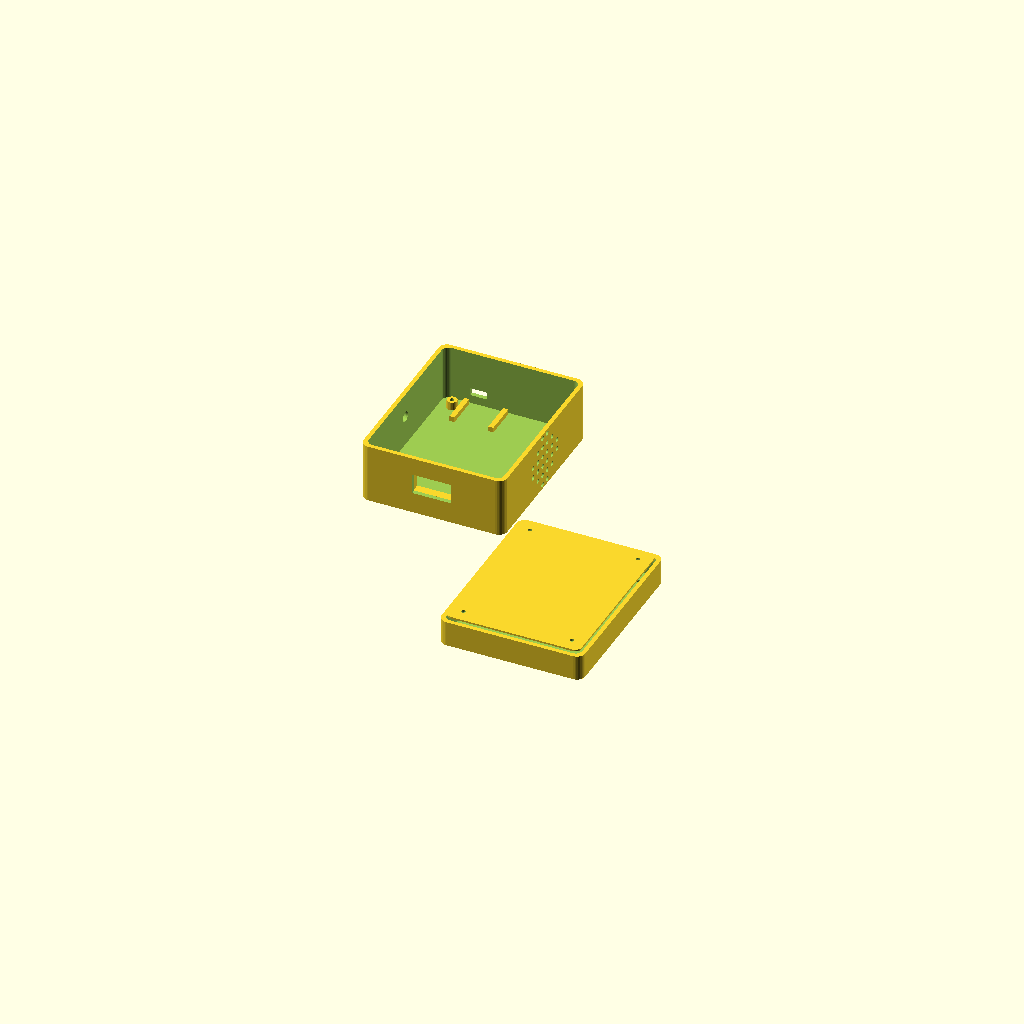
Cell 1: the model at its default parameters.
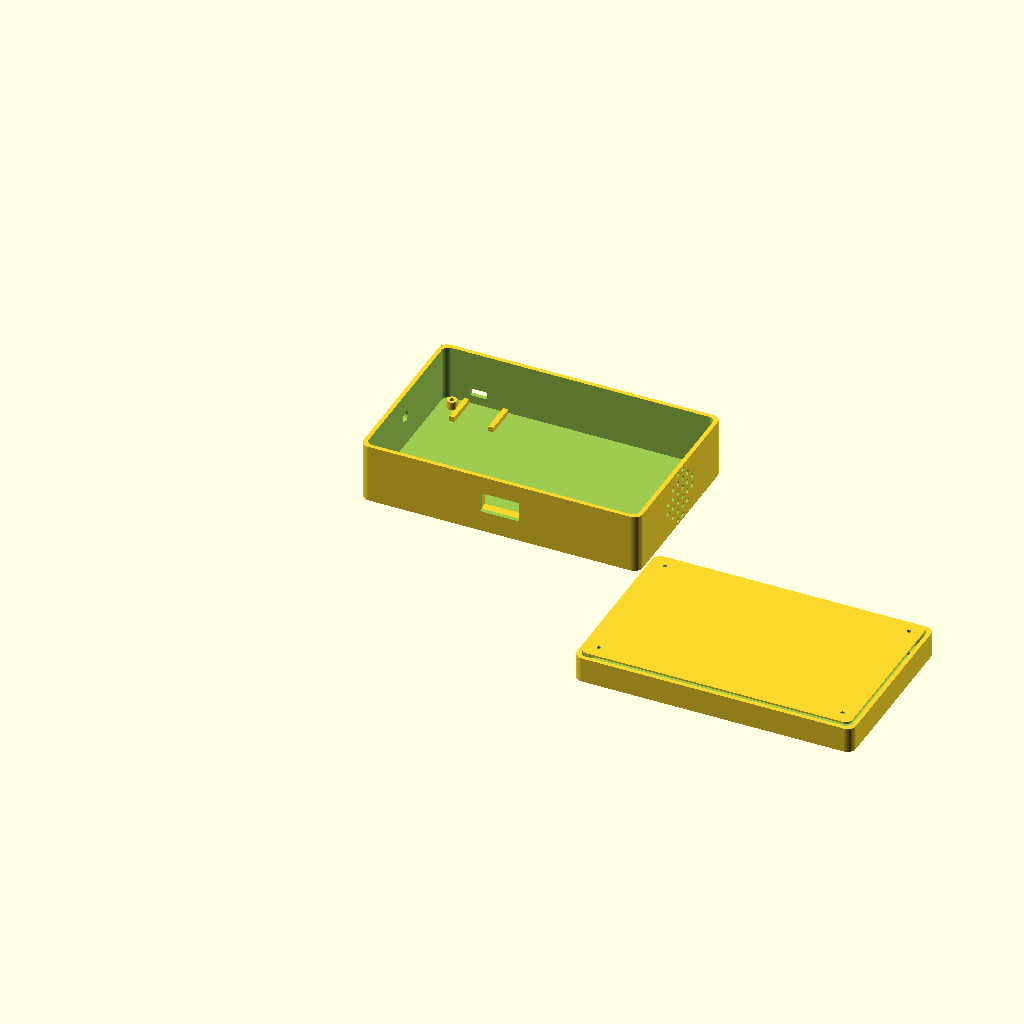
Cell 2: the same model with box_width = 160.
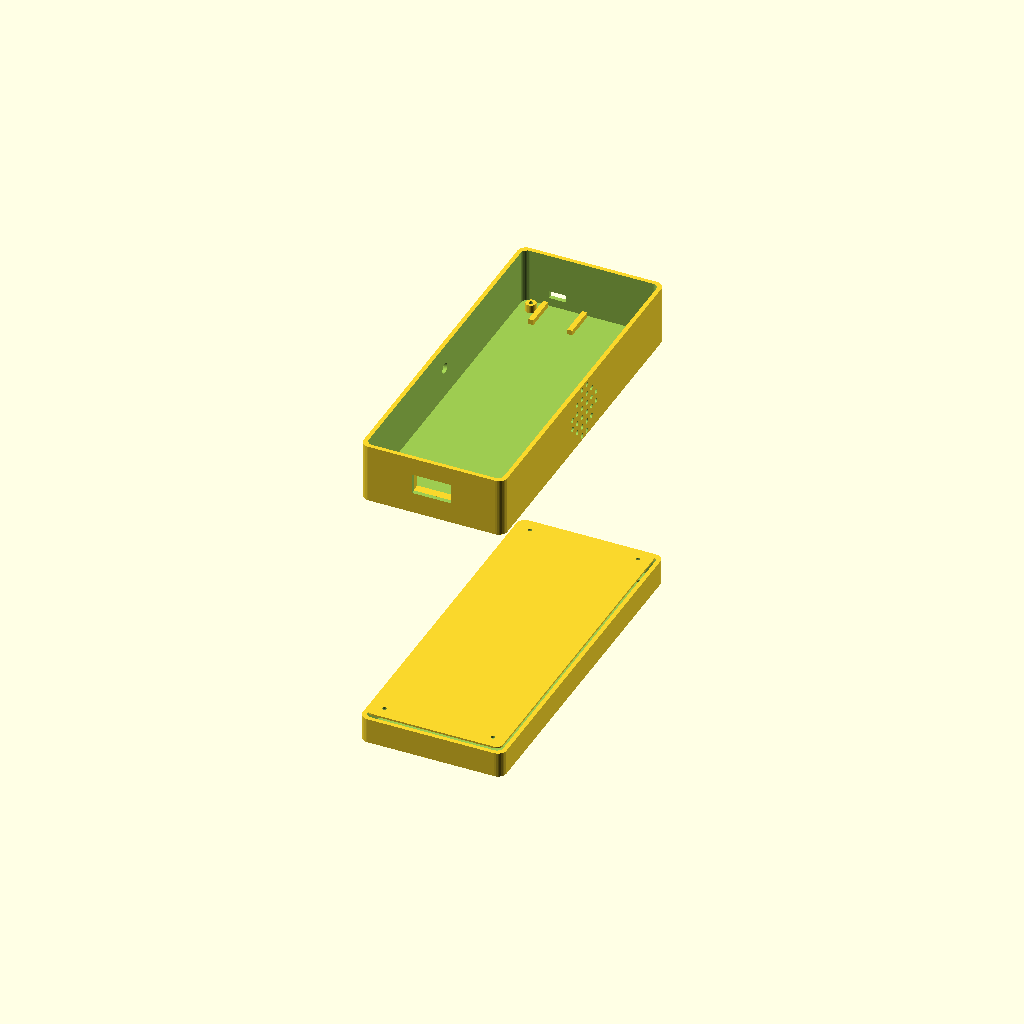
Cell 3 — box_depth set to 200, the other parameters unchanged.
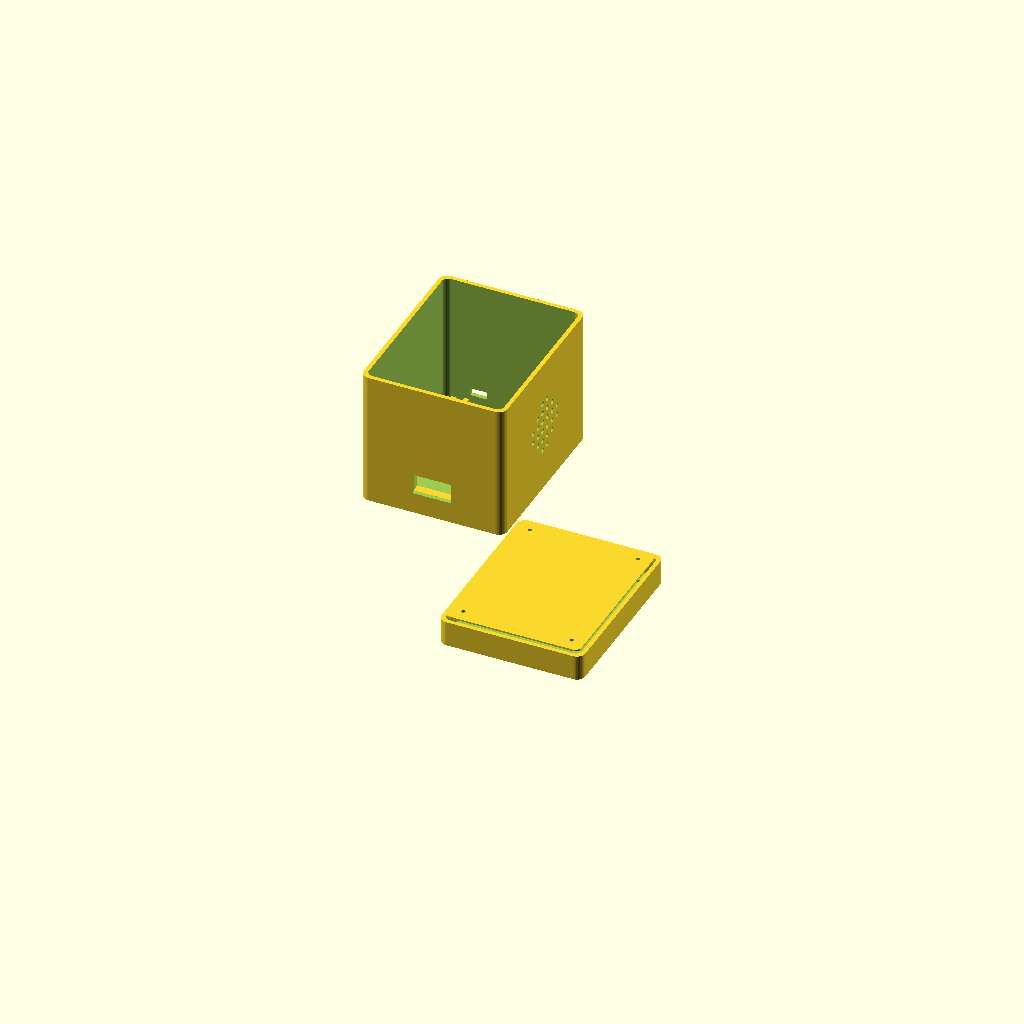
Cell 4: box_height = 90 (everything else at default).
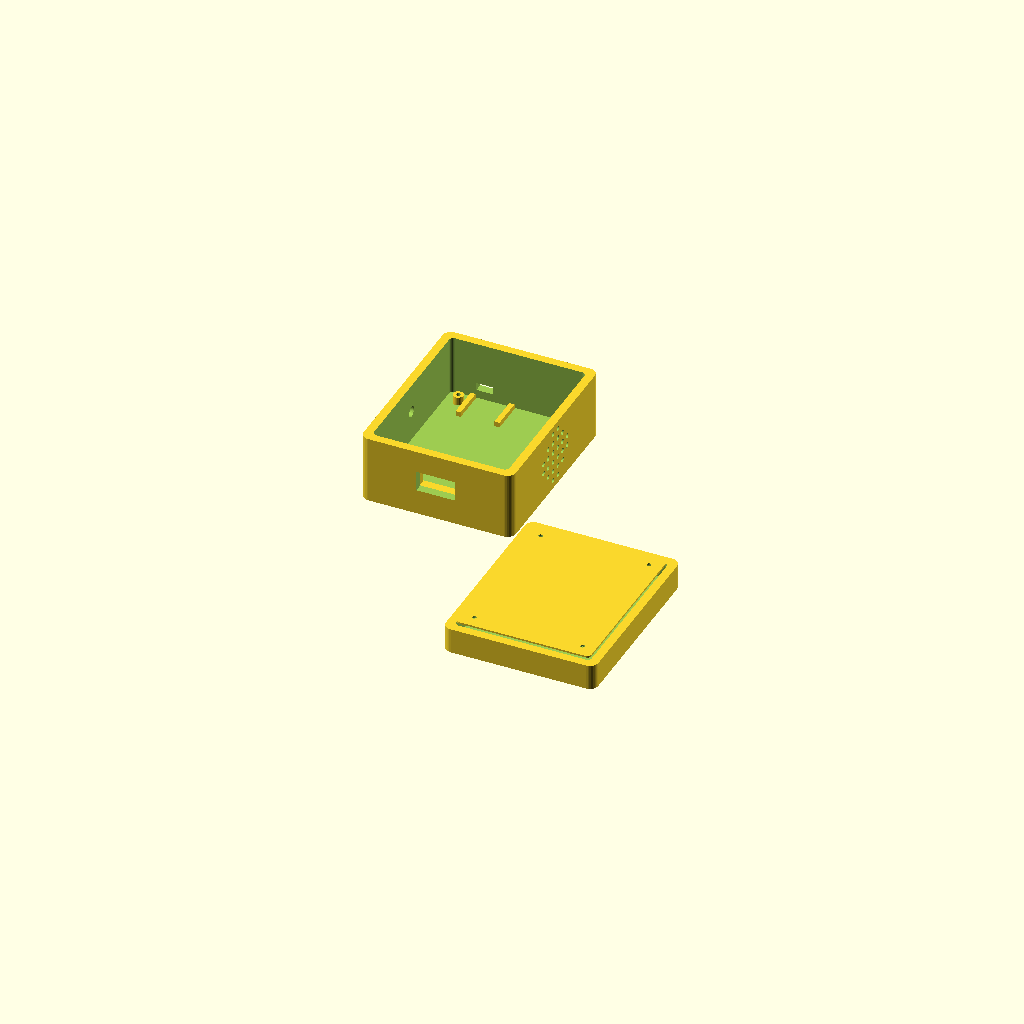
Cell 5: the same model with wall = 5.
All cells are drawn from one camera (rotation 55°, 0°, 25°, orthographic, colour scheme Cornfield), so only the parameter changes between them.
Source of the model, enclosure/button-housing.scad:
// =============================================================================
// Classroom Buzzer Button Housing
// Parametric OpenSCAD Design for ABS 3D Printing
// =============================================================================
//
// Usage:
//   1. Adjust parameters below to fit your components
//   2. Render (F6) then Export STL
//   3. Print top and bottom separately (flip bottom for printing)
//
// ABS Print Settings:
//   - Nozzle: 230-250°C
//   - Bed: 90-110°C
//   - Enclosed printer recommended
//   - Infill: 20-30%
//   - Layer height: 0.2mm
//
// =============================================================================

// -----------------------------------------------------------------------------
// MAIN ENCLOSURE PARAMETERS
// -----------------------------------------------------------------------------

// Overall box dimensions (internal)
box_width = 80;           // X dimension
box_depth = 100;          // Y dimension
box_height = 45;          // Z dimension (not including button protrusion)

// Wall thickness
wall = 2.5;               // Wall thickness for ABS durability

// Corner rounding
corner_radius = 5;        // Rounded corners

// Lid parameters
lid_height = 15;          // How tall the top portion is
lid_lip = 2;              // Overlap lip for top/bottom fit
lid_tolerance = 0.4;      // Gap for easy fit (increased from 0.3mm for easier assembly)

// -----------------------------------------------------------------------------
// COMPONENT DIMENSIONS (measure your actual parts!)
// -----------------------------------------------------------------------------

// Arcade Button (typically 28mm mounting hole)
button_hole_dia = 28;     // Mounting hole diameter
button_depth = 20;        // How deep button body extends below panel

// OLED Display (0.91" 128x32) - Verified: PCB 38x12mm, Active area 22.4x5.6mm
oled_window_w = 23;       // Visible window width (active 22.4mm + 0.6mm tolerance)
oled_window_h = 12;       // Window height (module height is 12mm)
oled_depth = 12;          // Display depth/thickness
oled_offset_z = 10;       // Distance from bottom of front face

// Speaker (40mm, 3W 8Ω) - Verified: 40mm diameter x 20mm height
speaker_dia = 40;         // Speaker diameter
speaker_depth = 20;       // Speaker depth (verified from datasheet)
speaker_grill_holes = 3;  // Grill hole diameter

// USB-C Port (for charging) - Widened for easier cable insertion
usbc_width = 10;          // USB-C opening width (increased from 9mm)
usbc_height = 4.5;        // USB-C opening height (increased from 3.5mm)
usbc_offset_z = 5;        // Height from bottom

// Power Toggle Switch (SPST, 6mm mounting hole)
// Using toggle switch instead of rocker for simpler mounting
switch_hole_dia = 6.2;    // Toggle switch mounting hole (6mm + 0.2mm tolerance)
switch_offset_z = 18;     // Height from bottom (centered on side wall)

// ESP32-C6-DevKitC-1 - Verified from official Espressif dimensions
esp32_length = 51.8;      // Length of devkit (corrected from 54mm)
esp32_width = 25.4;       // Width of devkit
esp32_height = 10;        // Height including components (corrected from 8mm)

// Battery (503035 LiPo)
battery_length = 35;      // Battery length
battery_width = 30;       // Battery width
battery_height = 5;       // Battery thickness

// TP4056 Charger Module - Verified dimensions
tp4056_length = 26;       // Module length (corrected from 25mm)
tp4056_width = 17;        // Module width (corrected from 19mm)
tp4056_height = 4;        // Module height

// MT3608 Boost Converter - Verified dimensions
mt3608_length = 37;       // Module length (corrected from 36mm)
mt3608_width = 17;        // Module width
mt3608_height = 14;       // Module height including potentiometer (corrected from 10mm)

// -----------------------------------------------------------------------------
// MOUNTING POST PARAMETERS
// -----------------------------------------------------------------------------

post_dia = 6;             // Mounting post diameter
post_hole_dia = 2.5;      // Screw hole diameter (M3)
post_height = 5;          // Post height from floor

// -----------------------------------------------------------------------------
// CALCULATED VALUES (don't modify)
// -----------------------------------------------------------------------------

outer_width = box_width + wall * 2;
outer_depth = box_depth + wall * 2;
outer_height = box_height + wall * 2;
bottom_height = outer_height - lid_height;

// -----------------------------------------------------------------------------
// MODULES
// -----------------------------------------------------------------------------

// Rounded box helper
module rounded_box(w, d, h, r) {
    hull() {
        translate([r, r, 0]) cylinder(h=h, r=r, $fn=32);
        translate([w-r, r, 0]) cylinder(h=h, r=r, $fn=32);
        translate([r, d-r, 0]) cylinder(h=h, r=r, $fn=32);
        translate([w-r, d-r, 0]) cylinder(h=h, r=r, $fn=32);
    }
}

// Speaker grill pattern
module speaker_grill(dia, hole_size) {
    spacing = hole_size * 2;
    count = floor(dia / spacing) - 1;
    offset_val = (dia - (count * spacing)) / 2;

    for (x = [0:count]) {
        for (y = [0:count]) {
            cx = -dia/2 + offset_val + x * spacing;
            cy = -dia/2 + offset_val + y * spacing;
            if (sqrt(cx*cx + cy*cy) < dia/2 - hole_size) {
                translate([cx, cy, 0])
                    cylinder(h=wall*2, d=hole_size, $fn=16, center=true);
            }
        }
    }
}

// Mounting post
module mounting_post(height) {
    difference() {
        cylinder(h=height, d=post_dia, $fn=24);
        translate([0, 0, -1])
            cylinder(h=height+2, d=post_hole_dia, $fn=16);
    }
}

// -----------------------------------------------------------------------------
// BOTTOM HALF
// -----------------------------------------------------------------------------

module bottom_half() {
    difference() {
        // Outer shell
        rounded_box(outer_width, outer_depth, bottom_height, corner_radius);

        // Hollow out inside
        translate([wall, wall, wall])
            rounded_box(box_width, box_depth, bottom_height, corner_radius - wall/2);

        // --- CUTOUTS ---

        // OLED window (front face, Y=0)
        translate([outer_width/2 - oled_window_w/2, -1, wall + oled_offset_z])
            cube([oled_window_w, wall+2, oled_window_h]);

        // Speaker grill (right side, X=max)
        translate([outer_width - wall/2, outer_depth/2, bottom_height/2])
            rotate([0, 90, 0])
                speaker_grill(speaker_dia, speaker_grill_holes);

        // USB-C port (back face, Y=max)
        translate([wall + 15, outer_depth - wall - 1, wall + usbc_offset_z])
            cube([usbc_width, wall+2, usbc_height]);

        // Power toggle switch (left side, X=0) - circular hole
        translate([-1, outer_depth/2, wall + switch_offset_z])
            rotate([0, 90, 0])
                cylinder(h=wall+2, d=switch_hole_dia, $fn=32);

        // Ventilation slots for boost converter (right side, near back)
        // Small slots for heat dissipation
        for (i = [0:3]) {
            translate([outer_width - wall/2 - 10, outer_depth - 25 - (i * 5), wall + 8])
                cube([wall+1, 2, 10], center=true);
        }
    }

    // --- MOUNTING POSTS ---

    // Corner posts for lid screws
    post_inset = 8;
    translate([wall + post_inset, wall + post_inset, wall])
        mounting_post(post_height);
    translate([outer_width - wall - post_inset, wall + post_inset, wall])
        mounting_post(post_height);
    translate([wall + post_inset, outer_depth - wall - post_inset, wall])
        mounting_post(post_height);
    translate([outer_width - wall - post_inset, outer_depth - wall - post_inset, wall])
        mounting_post(post_height);

    // --- COMPONENT MOUNTING ---

    // OLED friction-fit pocket (display slides in from inside)
    // Creates a U-shaped channel that holds the display against the window
    oled_pocket_depth = 5;  // How deep the pocket is
    oled_tol = 0.5;         // Tolerance for snug fit (0.5mm clearance on each side)

    // Left rail (with tolerance)
    translate([outer_width/2 - oled_window_w/2 - 3 - oled_tol, wall, wall + oled_offset_z - 2])
        cube([3, oled_pocket_depth, oled_window_h + 4]);
    // Right rail (with tolerance)
    translate([outer_width/2 + oled_window_w/2 + oled_tol, wall, wall + oled_offset_z - 2])
        cube([3, oled_pocket_depth, oled_window_h + 4]);
    // Bottom ledge (with tolerance)
    translate([outer_width/2 - oled_window_w/2 - 3 - oled_tol, wall, wall + oled_offset_z - 2])
        cube([oled_window_w + 6 + oled_tol*2, oled_pocket_depth, 2]);

    // TP4056 USB-C charging module mount (26mm x 17mm) - near USB-C port at back
    // Rails to hold module so USB port aligns with cutout in back wall
    tp_x = wall + 12;
    tp_y = outer_depth - wall - 20;  // Near back wall (adjusted for new 17mm width)
    translate([tp_x, tp_y, wall])
        cube([3, tp4056_width + 2, 3]);
    translate([tp_x + tp4056_length - 3, tp_y, wall])
        cube([3, tp4056_width + 2, 3]);
}

// -----------------------------------------------------------------------------
// TOP HALF (LID)
// -----------------------------------------------------------------------------

module top_half() {
    difference() {
        union() {
            // Outer shell
            rounded_box(outer_width, outer_depth, lid_height, corner_radius);

            // Inner lip for fitting onto bottom
            translate([wall + lid_tolerance, wall + lid_tolerance, -lid_lip])
                rounded_box(box_width - lid_tolerance*2, box_depth - lid_tolerance*2,
                           lid_lip, corner_radius - wall/2);
        }

        // Hollow out inside
        translate([wall, wall, -1])
            rounded_box(box_width, box_depth, lid_height - wall + 1, corner_radius - wall/2);

        // --- CUTOUTS ---

        // Arcade button hole (centered on top)
        translate([outer_width/2, outer_depth/2, -1])
            cylinder(h=lid_height + 2, d=button_hole_dia, $fn=64);

        // Screw holes for mounting posts
        post_inset = 8;
        translate([wall + post_inset, wall + post_inset, -lid_lip - 1])
            cylinder(h=lid_height + lid_lip + 2, d=post_hole_dia, $fn=16);
        translate([outer_width - wall - post_inset, wall + post_inset, -lid_lip - 1])
            cylinder(h=lid_height + lid_lip + 2, d=post_hole_dia, $fn=16);
        translate([wall + post_inset, outer_depth - wall - post_inset, -lid_lip - 1])
            cylinder(h=lid_height + lid_lip + 2, d=post_hole_dia, $fn=16);
        translate([outer_width - wall - post_inset, outer_depth - wall - post_inset, -lid_lip - 1])
            cylinder(h=lid_height + lid_lip + 2, d=post_hole_dia, $fn=16);
    }
}

// -----------------------------------------------------------------------------
// RENDER OPTIONS
// -----------------------------------------------------------------------------

// Uncomment ONE of these to render:

// Option 1: Show assembled (for visualization)
// color("DarkSlateGray") bottom_half();
// color("SlateGray") translate([0, 0, bottom_height + 5]) 
//top_half();

// Option 2: Bottom half only (for printing)
// bottom_half();

// Option 3: Top half only (for printing - flip in slicer)
// translate([0, 0, lid_height]) rotate([180, 0, 0]) top_half();

// Option 4: Both parts side by side (for single print plate)
 bottom_half();
translate([outer_width + 10, 0, lid_height]) rotate([180, 0, 0]) 
top_half();
Customizer parameters (derived from the source; name, type, default, range or options):
box_width: number, default 80
box_depth: number, default 100
box_height: number, default 45
wall: number, default 2.5
corner_radius: number, default 5
lid_height: number, default 15
lid_lip: number, default 2
lid_tolerance: number, default 0.4
button_hole_dia: number, default 28
button_depth: number, default 20
oled_window_w: number, default 23
oled_window_h: number, default 12
oled_depth: number, default 12
oled_offset_z: number, default 10
speaker_dia: number, default 40
speaker_depth: number, default 20
speaker_grill_holes: number, default 3
usbc_width: number, default 10
usbc_height: number, default 4.5
usbc_offset_z: number, default 5
switch_hole_dia: number, default 6.2
switch_offset_z: number, default 18
esp32_length: number, default 51.8
esp32_width: number, default 25.4
esp32_height: number, default 10
battery_length: number, default 35
battery_width: number, default 30
battery_height: number, default 5
tp4056_length: number, default 26
tp4056_width: number, default 17
tp4056_height: number, default 4
mt3608_length: number, default 37
mt3608_width: number, default 17
mt3608_height: number, default 14
post_dia: number, default 6
post_hole_dia: number, default 2.5
post_height: number, default 5
